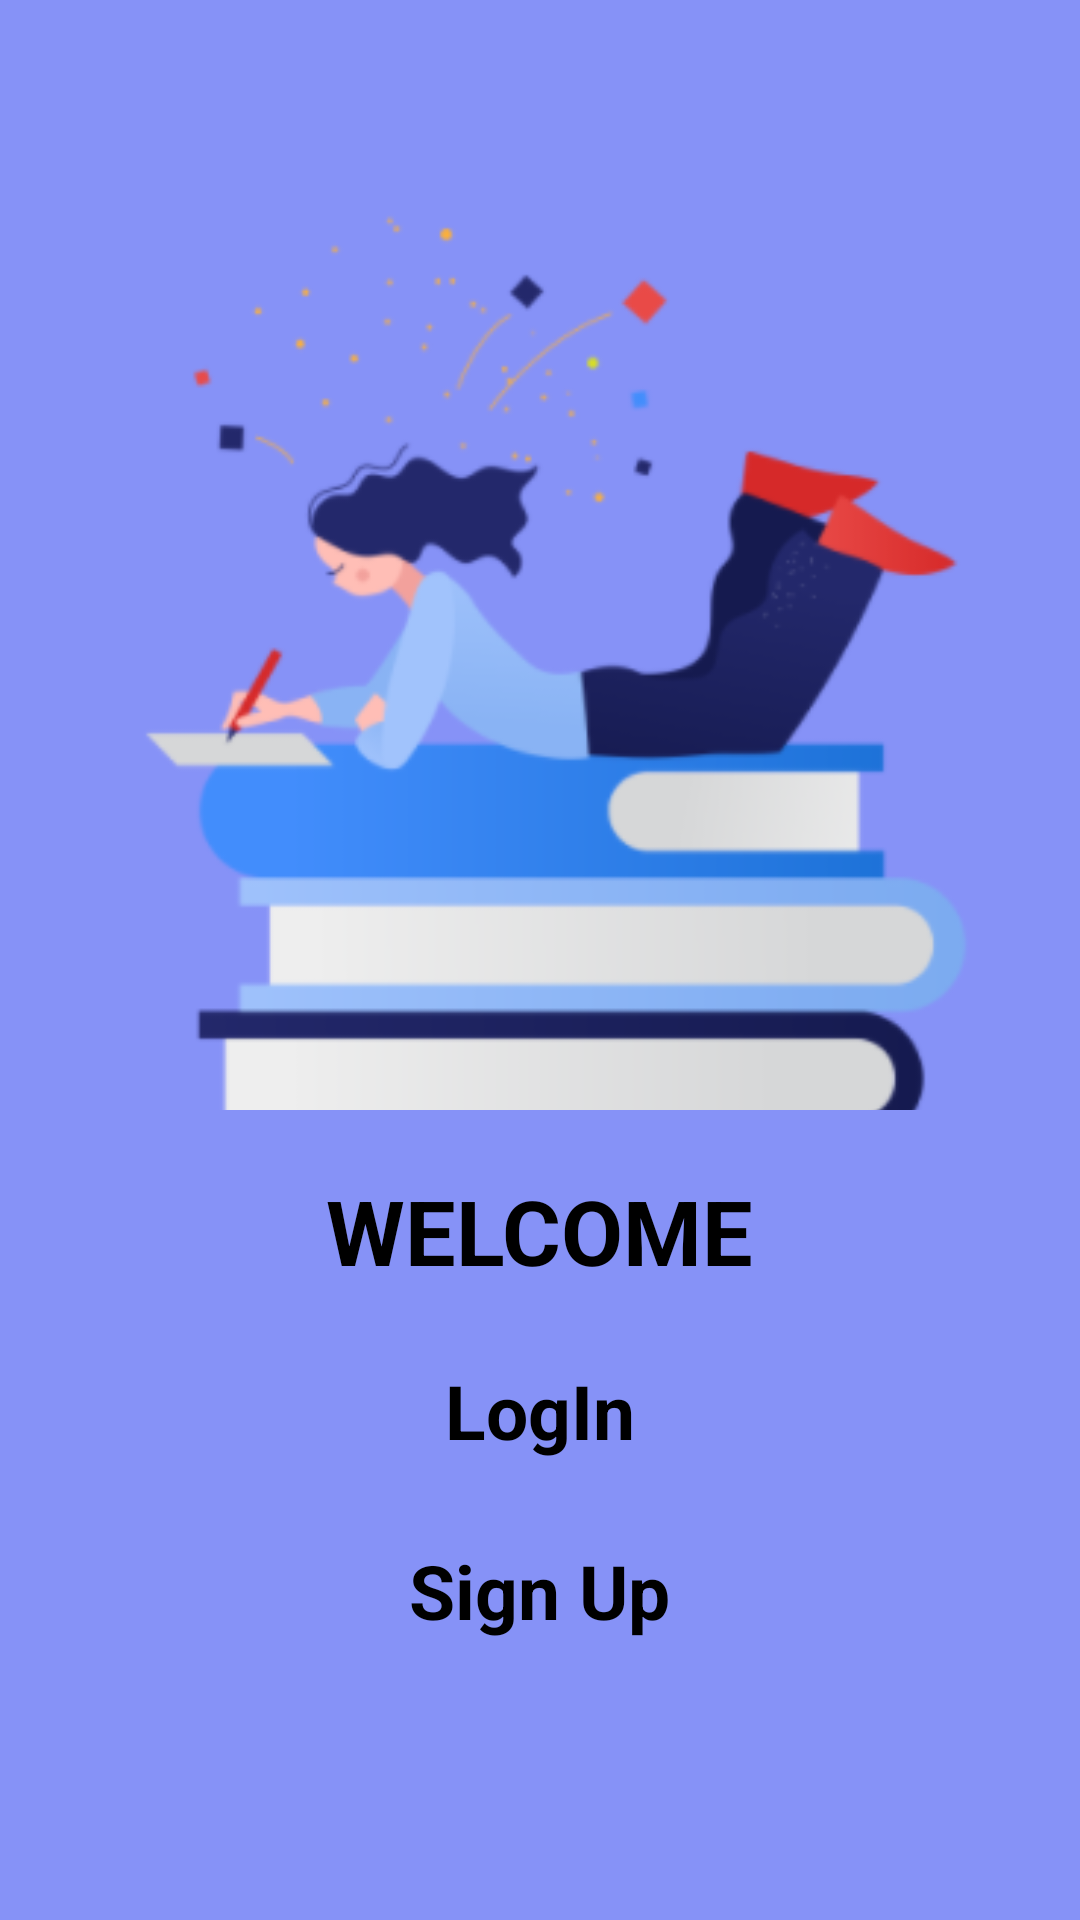

Layout XML and referenced resources for this Android screen:
<!-- AndroidManifest.xml: application theme Theme.KnecPastPapers -->
<!-- res/layout/activity_get_started.xml -->
<?xml version="1.0" encoding="utf-8"?>
<LinearLayout
    xmlns:android="http://schemas.android.com/apk/res/android"
    android:layout_width="match_parent"
    android:layout_height="match_parent"
    android:background="@color/lavender"
    xmlns:app="http://schemas.android.com/apk/res-auto"
    android:orientation="vertical"
    app:flow_horizontalAlign="center">


    <ImageView
        android:layout_width="match_parent"
        android:layout_height="300dp"
        android:layout_marginTop="70dp"
        android:scaleType="centerCrop"
        android:id="@+id/img"
        android:src="@drawable/start"/>

    <TextView
        android:layout_width="wrap_content"
        android:layout_height="wrap_content"
        android:layout_marginTop="20dp"
        android:text="@string/welcome"
        android:layout_gravity="center"
        android:textSize="30sp"
        android:textColor="@color/black"
        android:textStyle="bold"/>
   <RelativeLayout
       android:id="@+id/logIn_btn"
       android:layout_width="300sp"
       android:layout_height="40dp"
       android:backgroundTint="@color/layout"
       android:layout_gravity="center"
       android:layout_marginTop="20dp"
       android:background="@drawable/white_boarder">

       <TextView
           android:layout_width="wrap_content"
           android:layout_height="wrap_content"
           android:layout_centerInParent="true"
           android:gravity=""
           android:text="@string/login"
           android:textColor="@color/black"
           android:textSize="25sp"
           android:textStyle="bold" />


   </RelativeLayout>

    <RelativeLayout
        android:id="@+id/sign_btn"
        android:layout_width="300sp"
        android:layout_height="40dp"
        android:layout_gravity="center"
        android:layout_marginTop="20dp"
        android:background="@drawable/white_boarder"
        android:backgroundTint="@color/dark">

        <TextView
            android:layout_width="wrap_content"
            android:layout_height="wrap_content"
            android:layout_centerInParent="true"
            android:gravity=""
            android:text="@string/sign_up"
            android:textColor="@color/black"
            android:textSize="25sp"
            android:textStyle="bold" />


    </RelativeLayout>


</LinearLayout>
<!-- resources referenced by this layout -->
<resources>
  <color name="black">#FF000000</color>
  <color name="dark">#646464</color>
  <color name="lavender">#8692f7</color>
  <color name="layout">#59ADFF</color>
  <!-- drawable start: png bitmap (drawable, 34448 bytes) -->
  <string name="login">LogIn</string>
  <string name="sign_up">Sign Up</string>
  <string name="welcome">WELCOME</string>
  <style name="Theme.KnecPastPapers" parent="Base.Theme.KnecPastPapers" />
  <style name="Base.Theme.KnecPastPapers" parent="Theme.Material3.DayNight.NoActionBar">
          
          
      </style>
</resources>
